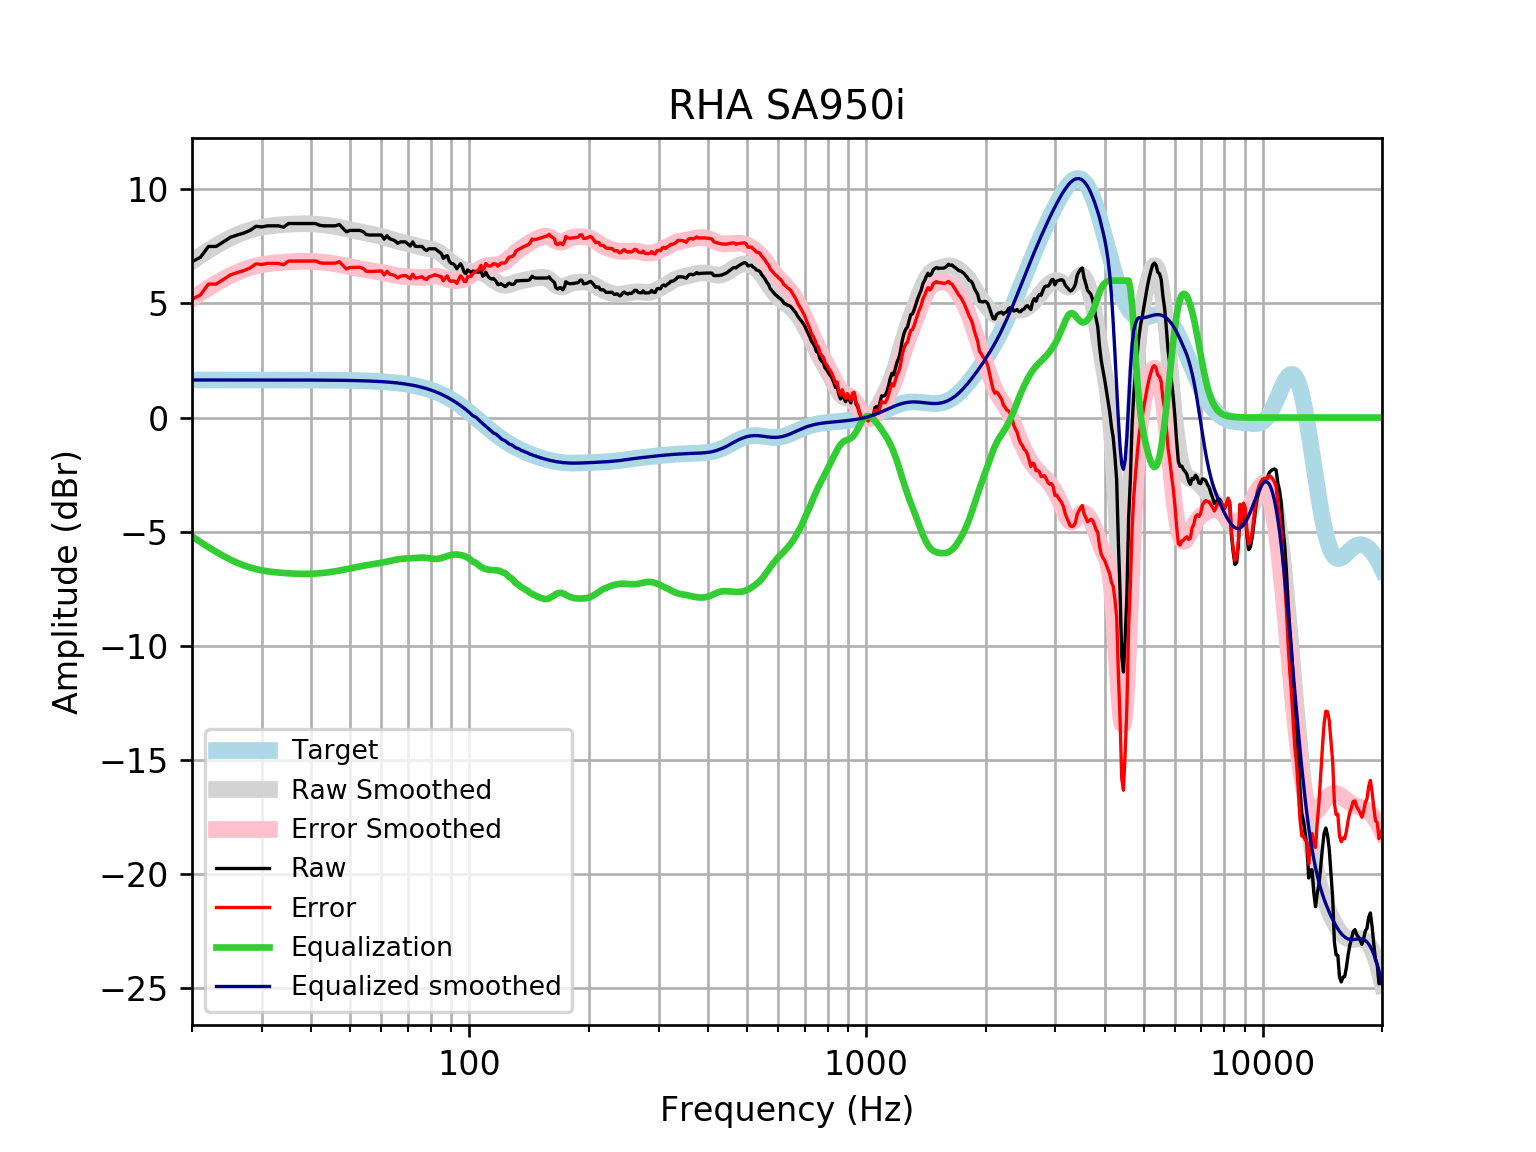

The file beside this chart, header and first rows:
frequency, raw, error, smoothed, error_smoothed, equalization, equalized_raw, equalized_smoothed, target
20, 6.835, 5.187, 6.85, 5.203, -5.203, 1.632, 1.648, 1.648
21, 7.022, 5.374, 7.1, 5.452, -5.452, 1.57, 1.648, 1.648
22, 7.498, 5.85, 7.328, 5.68, -5.68, 1.818, 1.648, 1.648
23, 7.498, 5.85, 7.532, 5.884, -5.884, 1.614, 1.648, 1.648
24, 7.699, 6.052, 7.714, 6.067, -6.067, 1.633, 1.648, 1.648
25, 7.9, 6.253, 7.874, 6.226, -6.226, 1.674, 1.648, 1.648
26, 8.001, 6.353, 8.01, 6.363, -6.363, 1.638, 1.648, 1.648
27, 8.086, 6.439, 8.124, 6.477, -6.477, 1.609, 1.648, 1.648
28, 8.202, 6.555, 8.217, 6.569, -6.569, 1.633, 1.647, 1.647
29, 8.383, 6.736, 8.289, 6.642, -6.642, 1.741, 1.647, 1.647
30, 8.355, 6.708, 8.344, 6.697, -6.697, 1.658, 1.647, 1.647
31, 8.403, 6.756, 8.385, 6.738, -6.738, 1.665, 1.647, 1.647
32, 8.403, 6.757, 8.415, 6.769, -6.769, 1.635, 1.647, 1.647
33, 8.403, 6.757, 8.438, 6.792, -6.792, 1.612, 1.647, 1.647
34, 8.343, 6.697, 8.456, 6.81, -6.81, 1.533, 1.646, 1.646
35, 8.504, 6.858, 8.471, 6.825, -6.825, 1.679, 1.646, 1.646
36, 8.504, 6.858, 8.483, 6.837, -6.837, 1.667, 1.645, 1.645
37, 8.504, 6.859, 8.491, 6.846, -6.846, 1.658, 1.645, 1.645
38, 8.504, 6.86, 8.495, 6.851, -6.851, 1.653, 1.644, 1.644
39, 8.504, 6.86, 8.495, 6.851, -6.851, 1.653, 1.644, 1.644
40, 8.504, 6.861, 8.489, 6.846, -6.846, 1.658, 1.643, 1.643
41, 8.504, 6.862, 8.479, 6.837, -6.837, 1.667, 1.642, 1.642
42, 8.424, 6.783, 8.464, 6.823, -6.823, 1.601, 1.641, 1.641
43, 8.403, 6.763, 8.446, 6.806, -6.806, 1.598, 1.64, 1.64
44, 8.403, 6.765, 8.424, 6.785, -6.785, 1.618, 1.639, 1.639
45, 8.403, 6.766, 8.398, 6.761, -6.761, 1.642, 1.637, 1.637
46, 8.403, 6.768, 8.37, 6.735, -6.735, 1.669, 1.635, 1.635
47, 8.464, 6.83, 8.339, 6.706, -6.706, 1.758, 1.634, 1.633
48, 8.303, 6.671, 8.306, 6.675, -6.675, 1.628, 1.631, 1.631
49, 8.142, 6.513, 8.272, 6.643, -6.643, 1.499, 1.629, 1.629
50, 8.202, 6.576, 8.237, 6.611, -6.611, 1.591, 1.626, 1.626
51, 8.202, 6.579, 8.203, 6.58, -6.58, 1.622, 1.623, 1.623
52, 8.202, 6.582, 8.17, 6.55, -6.55, 1.652, 1.62, 1.62
53, 8.202, 6.586, 8.138, 6.522, -6.522, 1.681, 1.616, 1.616
54, 8.146, 6.535, 8.107, 6.495, -6.495, 1.651, 1.612, 1.612
55, 8.02, 6.413, 8.078, 6.471, -6.471, 1.549, 1.607, 1.607
56, 8.001, 6.399, 8.051, 6.449, -6.449, 1.552, 1.602, 1.602
57, 8.001, 6.405, 8.024, 6.428, -6.428, 1.573, 1.596, 1.596
58, 8.001, 6.411, 7.998, 6.407, -6.407, 1.594, 1.59, 1.59
59, 8.001, 6.418, 7.97, 6.386, -6.386, 1.615, 1.583, 1.583
60, 8.001, 6.425, 7.94, 6.364, -6.364, 1.637, 1.576, 1.576
61, 7.82, 6.252, 7.907, 6.339, -6.339, 1.481, 1.568, 1.568
62, 7.968, 6.409, 7.872, 6.313, -6.313, 1.655, 1.559, 1.559
63, 7.834, 6.285, 7.834, 6.285, -6.285, 1.548, 1.549, 1.549
64, 7.8, 6.261, 7.797, 6.258, -6.258, 1.541, 1.538, 1.538
65, 7.74, 6.213, 7.761, 6.234, -6.234, 1.506, 1.527, 1.527
66, 7.636, 6.121, 7.728, 6.213, -6.213, 1.422, 1.514, 1.514
67, 7.699, 6.198, 7.698, 6.197, -6.197, 1.502, 1.501, 1.501
68, 7.699, 6.213, 7.672, 6.186, -6.186, 1.513, 1.486, 1.486
69, 7.699, 6.229, 7.648, 6.177, -6.177, 1.522, 1.471, 1.471
70, 7.611, 6.157, 7.624, 6.17, -6.17, 1.441, 1.454, 1.454
71, 7.52, 6.084, 7.599, 6.163, -6.163, 1.356, 1.436, 1.436
72, 7.699, 6.283, 7.572, 6.156, -6.156, 1.544, 1.416, 1.416
73, 7.512, 6.117, 7.543, 6.148, -6.148, 1.364, 1.395, 1.395
74, 7.498, 6.125, 7.513, 6.14, -6.14, 1.358, 1.373, 1.373
75, 7.498, 6.149, 7.485, 6.135, -6.135, 1.363, 1.349, 1.349
76, 7.498, 6.174, 7.459, 6.135, -6.135, 1.363, 1.324, 1.324
77, 7.383, 6.086, 7.437, 6.14, -6.14, 1.244, 1.297, 1.297
78, 7.319, 6.05, 7.418, 6.15, -6.15, 1.17, 1.269, 1.269
79, 7.398, 6.159, 7.402, 6.163, -6.163, 1.235, 1.239, 1.239
... 553 more rows
